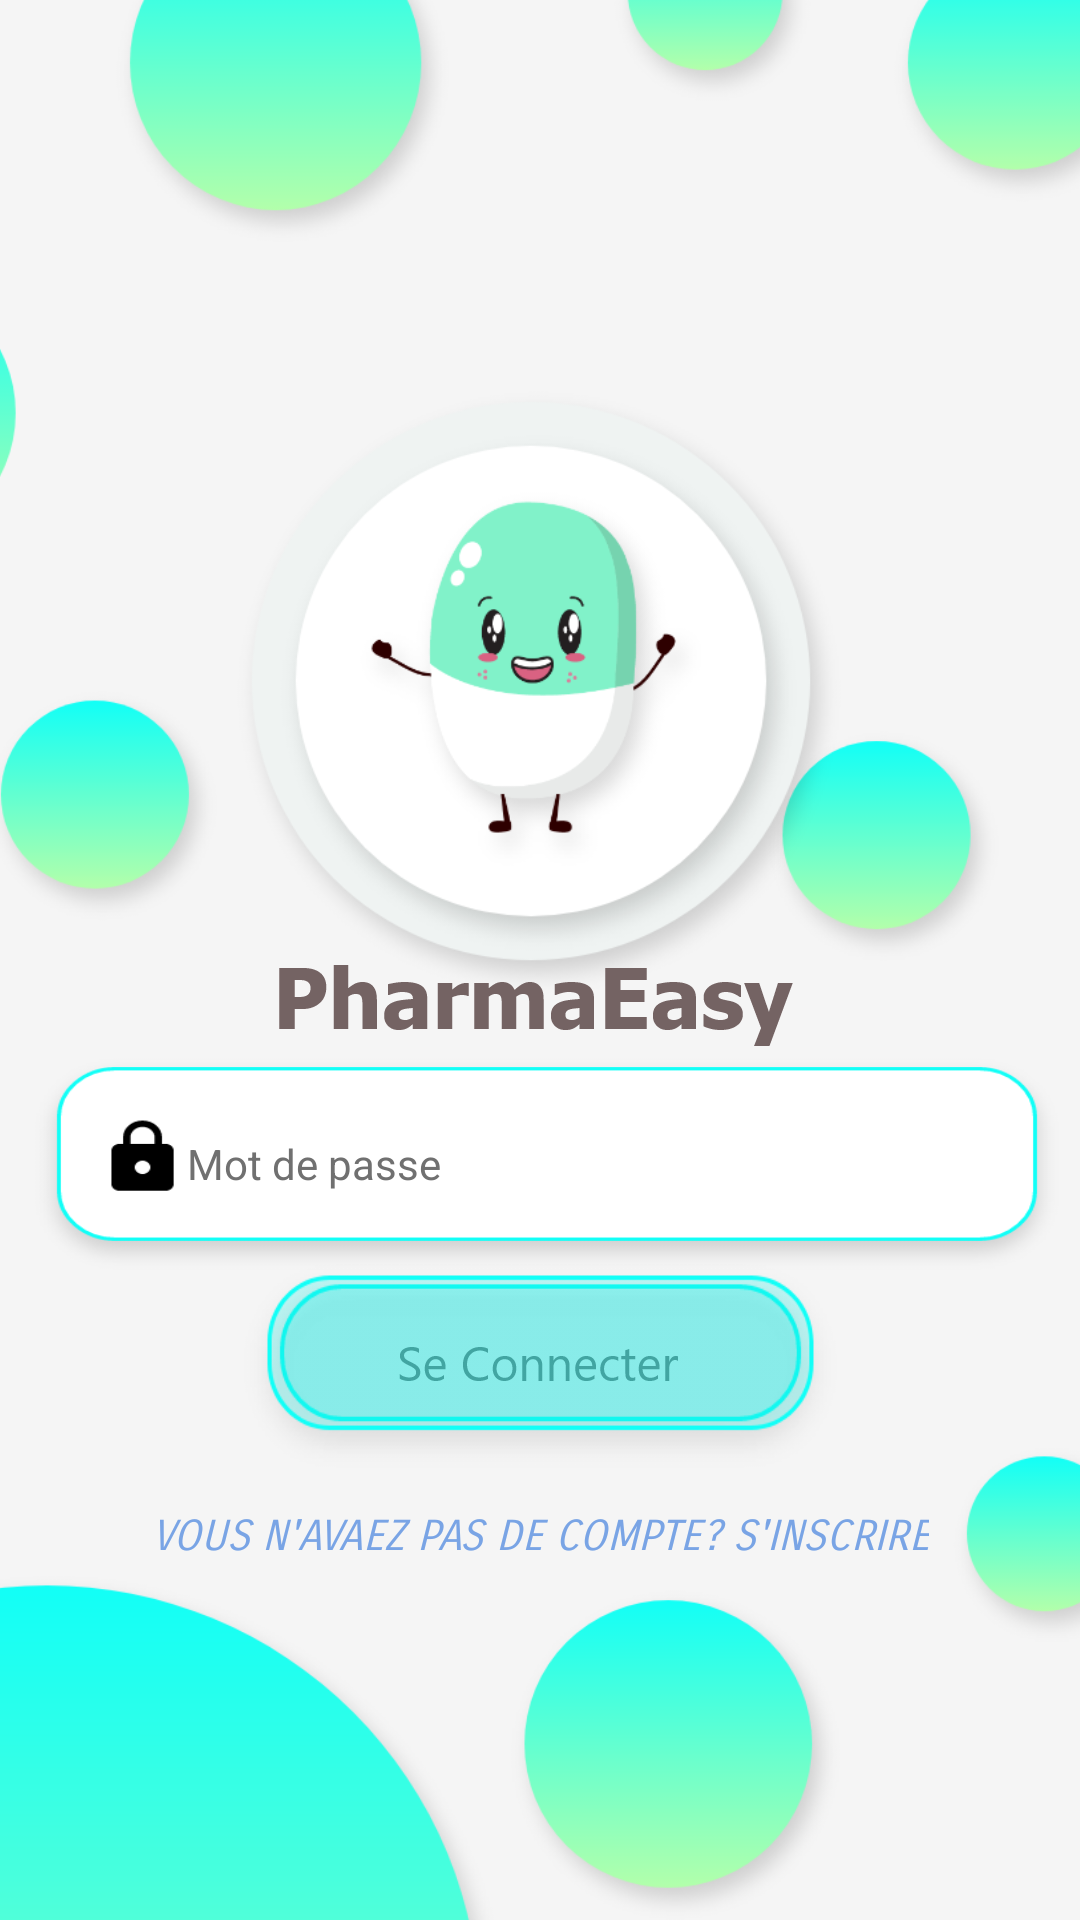

Produce the Android XML layout that renders to this screen, including the resource entries it uses.
<!-- AndroidManifest.xml: application theme AppTheme -->
<!-- res/layout/activity_sing_in.xml -->
<?xml version="1.0" encoding="utf-8"?>
<androidx.constraintlayout.widget.ConstraintLayout xmlns:android="http://schemas.android.com/apk/res/android"
    xmlns:app="http://schemas.android.com/apk/res-auto"
    xmlns:tools="http://schemas.android.com/tools"
    android:layout_width="match_parent"
    android:layout_height="match_parent"
    android:background="@drawable/ackground"
    tools:context=".SingInActivity">

    <ImageView
        android:id="@+id/imageView2"
        android:layout_width="687dp"
        android:layout_height="2043dp"
        app:layout_constraintBottom_toBottomOf="parent"
        app:layout_constraintEnd_toEndOf="parent"
        app:layout_constraintHorizontal_bias="0.421"
        app:layout_constraintStart_toStartOf="parent"
        app:layout_constraintTop_toTopOf="parent"
        app:layout_constraintVertical_bias="0.629"
        app:srcCompat="@drawable/circles2" />

    <ImageView
        android:id="@+id/logo"
        android:layout_width="236dp"
        android:layout_height="210dp"
        app:layout_constraintBottom_toBottomOf="parent"
        app:layout_constraintEnd_toEndOf="parent"
        app:layout_constraintHorizontal_bias="0.497"
        app:layout_constraintStart_toStartOf="parent"
        app:layout_constraintTop_toTopOf="parent"
        app:layout_constraintVertical_bias="0.293"
        app:srcCompat="@drawable/icon" />

    <ImageView
        android:id="@+id/pharmaeasy"
        android:layout_width="wrap_content"
        android:layout_height="wrap_content"
        app:layout_constraintBottom_toBottomOf="parent"
        app:layout_constraintEnd_toEndOf="parent"
        app:layout_constraintHorizontal_bias="0.489"
        app:layout_constraintStart_toStartOf="parent"
        app:layout_constraintTop_toTopOf="parent"
        app:layout_constraintVertical_bias="0.52"
        app:srcCompat="@drawable/pharmaeasy" />

    <Button
        android:id="@+id/singin"
        android:layout_width="207dp"
        android:layout_height="78dp"
        android:background="@drawable/login"
        app:layout_constraintBottom_toBottomOf="parent"
        app:layout_constraintEnd_toEndOf="parent"
        app:layout_constraintStart_toStartOf="parent"
        app:layout_constraintTop_toTopOf="parent"
        app:layout_constraintVertical_bias="0.741" />

    <ImageView
        android:id="@+id/imageView8"
        android:layout_width="wrap_content"
        android:layout_height="wrap_content"
        app:layout_constraintBottom_toBottomOf="parent"
        app:layout_constraintEnd_toEndOf="parent"
        app:layout_constraintHorizontal_bias="0.498"
        app:layout_constraintStart_toStartOf="parent"
        app:layout_constraintTop_toTopOf="parent"
        app:layout_constraintVertical_bias="0.716"
        app:srcCompat="@drawable/headline2" />


    <EditText
        android:id="@+id/paswuser"
        android:layout_width="350dp"
        android:layout_height="78dp"
        android:background="@drawable/password"
        android:ems="10"
        android:hint="Mot de passe"
        android:inputType="textPassword"
        android:paddingLeft="55dp"
        android:textColor="#707070"
        android:textColorHint="#707070"
        android:textSize="14sp"
        app:layout_constraintBottom_toBottomOf="parent"
        app:layout_constraintEnd_toEndOf="parent"
        app:layout_constraintHorizontal_bias="0.737"
        app:layout_constraintStart_toStartOf="parent"
        app:layout_constraintTop_toTopOf="parent"
        app:layout_constraintVertical_bias="0.621"
        />

    <Button
        android:id="@+id/singup_screen"
        android:layout_width="wrap_content"
        android:layout_height="wrap_content"
        android:background="#00000000"
        android:elevation="0dp"
        android:fontFamily="sans-serif-smallcaps"
        android:text="Vous n'avaez pas de compte? S'inscrire"
        android:textColor="#79A4E5"
        android:textStyle="italic"
        app:layout_constraintBottom_toBottomOf="parent"
        app:layout_constraintEnd_toEndOf="parent"
        app:layout_constraintStart_toStartOf="parent"
        app:layout_constraintTop_toTopOf="parent"
        app:layout_constraintVertical_bias="0.825" />


</androidx.constraintlayout.widget.ConstraintLayout>
<!-- resources referenced by this layout -->
<resources>
  <!-- drawable ackground: png bitmap (drawable-hdpi, 11159 bytes) -->
  <!-- drawable circles2: png bitmap (drawable-hdpi, 103546 bytes) -->
  <!-- drawable headline2: png bitmap (drawable-hdpi, 1605 bytes) -->
  <!-- drawable icon: png bitmap (drawable-hdpi, 24915 bytes) -->
  <!-- drawable login: png bitmap (drawable-hdpi, 5681 bytes) -->
  <!-- drawable password: png bitmap (drawable-hdpi, 4789 bytes) -->
  <!-- drawable pharmaeasy: png bitmap (drawable-hdpi, 2695 bytes) -->
  <style name="AppTheme" parent="Theme.AppCompat.Light.NoActionBar">
          
          <item name="colorPrimary">@color/colorAccent</item>
          <item name="colorPrimaryDark">@color/colorPrimaryDark</item>
          <item name="colorAccent">@color/colorAccent</item>
  
      </style>
  <color name="colorAccent">#03DAC5</color>
  <color name="colorPrimaryDark">#707070</color>
</resources>
